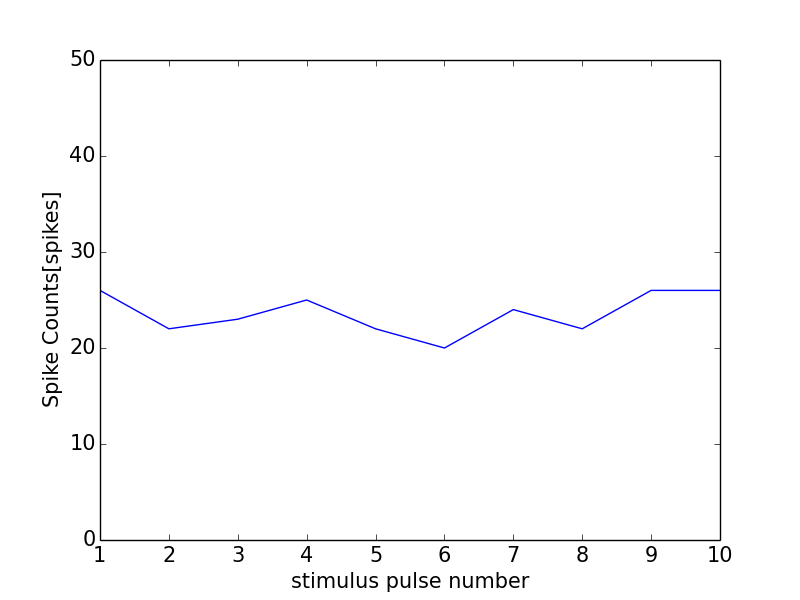

The file beside this chart, header and first rows:
0, 0.0
0, 0
1, 26
2, 22
3, 23
4, 25
5, 22
6, 20
7, 24
8, 22
9, 26
10, 26
11, 1
